Run: headless pygame with SDL's dummy video driver; simulated clock (each Clock.tick advances the game by its frame time, no real sleeping); random seed 0; keys injected as events and as key.get_pressed() state; mouse plan: one left click at the window centre at the start of phase 2, then a move to the lower-right quarter at the start of phase 3.
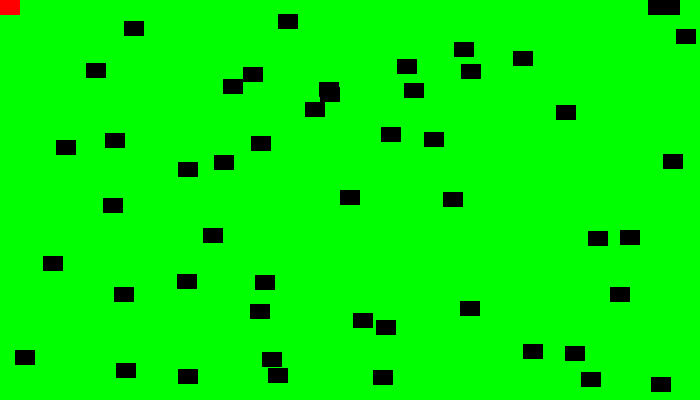
Frame 1 of 4 · flips 1–60 · no input
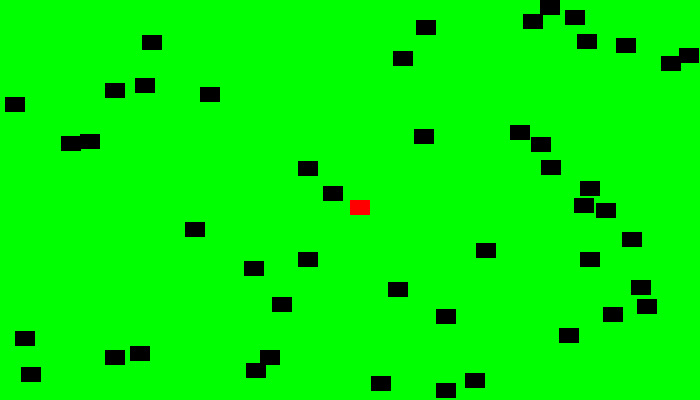
Frame 2 of 4 · flips 61–180 · clicked the window centre · tapped SPACE, RETURN · held RIGHT (→), D
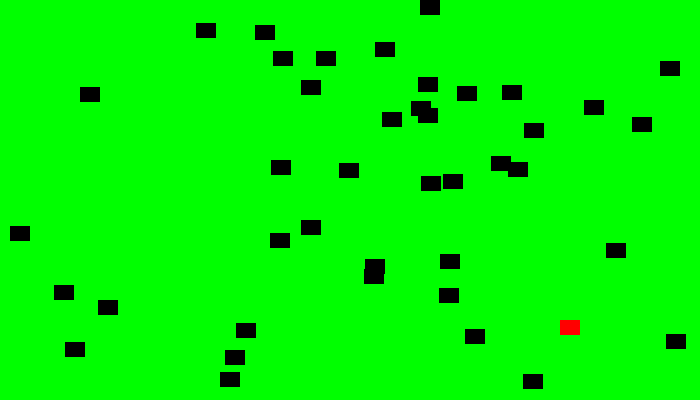
Frame 3 of 4 · flips 181–300 · moved the mouse to the lower-right quarter · held DOWN (↓), S
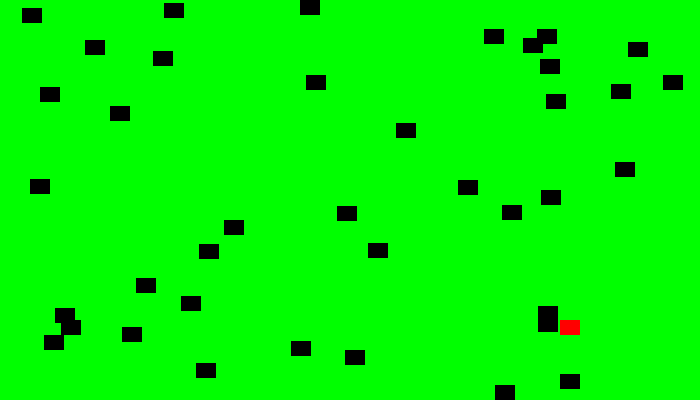
Frame 4 of 4 · flips 301–420 · held LEFT (←), A, UP (↑), W

The pygame program that drew these frames:

# Programmer: Bruce Provencher
# Date: 01 DEC 2018
# Project: Moving Sprites That Bounce
# Source: http://programarcadegames.com/python_examples/show_file.php?file=moving_sprites_bounce.py

# (I)mport & (I)nitialize
import pygame
import random
pygame.init()

# Some color CONSTANTS using RGB triads
BLACK = (0, 0, 0)
WHITE = (255, 255, 255)
RED   = (255, 0, 0)
GREEN = (0, 255, 0)
BLUE  = (0, 0, 255)

# (D)isplay settings
# Give Python the height and width of the window
SCREEN_HEIGHT = 400
SCREEN_WIDTH = 700
# Store height and width in a tuple named 'size'
size = (SCREEN_WIDTH, SCREEN_HEIGHT)
screen = pygame.display.set_mode(size)
pygame.display.set_caption("Moving & Bouncing Sprites")

FPS = 60


class Block(pygame.sprite.Sprite):
	'''This class is a representation of a ball in the real world.'''
	
	def __init__(self, color, width, height):
		'''Pass in the color and its x and y value (for positioning on screen).'''
		
		# Call the parent class constructor method
		super().__init__()
		
		# Create an image of the block and fill it with a color
		# Could also use an image file instead of just a colored block
		
		self.image = pygame.Surface([width, height])
		self.image.fill(color)
		
		# Get the rectangle object that has the same dimensions as the 
		# image file you're using
		
		self.rect = self.image.get_rect()
		
		# Instance variables that control the boundaries of where the ball bounces
		self.left_boundary = 0
		self.right_boundary = 0
		self.top_boundary = 0
		self.bottom_boundary = 0
		
		# Instance variables for current speed and direction
		self.change_x = 0
		self.change_y = 0
		
	def update(self):
		# Update method is called each frame (frames/sec)
		self.rect.x += self.change_x
		self.rect.y += self.change_y
		
		if self.rect.right >= self.right_boundary or self.rect.left <= self.left_boundary:
			self.change_x *= -1
			
		if self.rect.bottom >= self.bottom_boundary or self.rect.top <= self.top_boundary:
			self.change_y *= -1		
			
class Player(Block):
	# This Player class uses a new method that moves the block by following the mouse pointer
	# This update method overrides the method by the same name in the Block class
	def update(self):
		pos = pygame.mouse.get_pos()
		
		# Get the x and y values from the list 'pos'
		# Match the player's location on screen to the mouse position on the screen
		self.rect.x = pos[0]
		self.rect.y = pos[1]



# (E)nvironment
# Controlling your game environment with the 
# flag variable and the clock

# Create a flag variable that tells the WHILE
# loop to keep looping until the user clicks the 
# close button on the window (which then sets the flag 
# variable to False)
keep_looping = True

# Manage how often the screen is updated
clock = pygame.time.Clock()

score = 0

# This is a list of 'sprites.' Each block in the program is
# added to this list. 
block_list = pygame.sprite.Group()
 
# This is a list of every sprite -- all the blocks and the player block as well.
all_sprites_list = pygame.sprite.Group()

# Create the 50 blocks using a FOR loop
for i in range(50):
	block = Block(BLACK, 20, 15)

	# Set a random location for the block
	block.rect.x = random.randrange(SCREEN_WIDTH - block.rect.width)
	block.rect.y = random.randrange(SCREEN_HEIGHT - block.rect.height)
 
	block.change_x = random.randrange(-3, 4)
	block.change_y = random.randrange(-3, 4)
	block.left_boundary = 0
	block.top_boundary = 0
	block.right_boundary = SCREEN_WIDTH
	block.bottom_boundary = SCREEN_HEIGHT
 
	# Add the block to the list of objects
	block_list.add(block)
	all_sprites_list.add(block)
	

# Create a red player block
player = Player(RED, 20, 15)
all_sprites_list.add(player)


# (A)ction takes place in the WHILE loop
while keep_looping:
	
	# Use FOR loop to check if the user DID something [event]
	# (such as close the drawing window)
	# Note how the code is indented in the WHILE and
	# FOR loops!
	for event in pygame.event.get():
		# IF user closed the window, then exit
		# the FOR loop
		if event.type == pygame.QUIT: # Capitalize QUIT!
			keep_looping = False
			
	
	# Set background color of the drawing window
	screen.fill(GREEN)
	
	
	# Call update ( ) method on every sprite in the list
	all_sprites_list.update()
	
	# Has the player block collided with any of the other sprites?
	blocks_hit_list = pygame.sprite.spritecollide(player, block_list, True)
	
	# Check the list of collisions
	for block in blocks_hit_list:
		score += 1
		print(f"Score: {score}")
		
	# Draw all the sprites on the screen
	all_sprites_list.draw(screen)

	
	# UPDATE the screen with what we've drawn
	pygame.display.flip()
	
	# Set screen refresh/redraw rate [frames per second]
	clock.tick(FPS)
	
# Close window and quit
pygame.quit()
